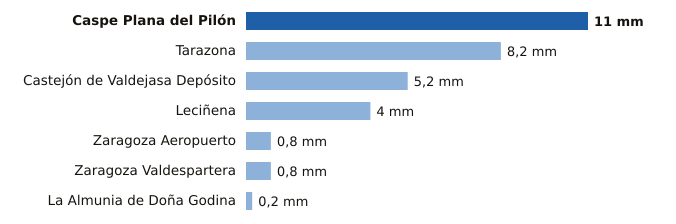

Values plotted in this chart, from the file beside it:
estacion, provincia, mm
Caspe Plana del Pilón, Zaragoza, 11.0
Tarazona, Zaragoza, 8.2
Castejón de Valdejasa Depósito, Zaragoza, 5.2
Leciñena, Zaragoza, 4.0
Zaragoza Aeropuerto, Zaragoza, 0.8
Zaragoza Valdespartera, Zaragoza, 0.8
La Almunia de Doña Godina, Zaragoza, 0.2
